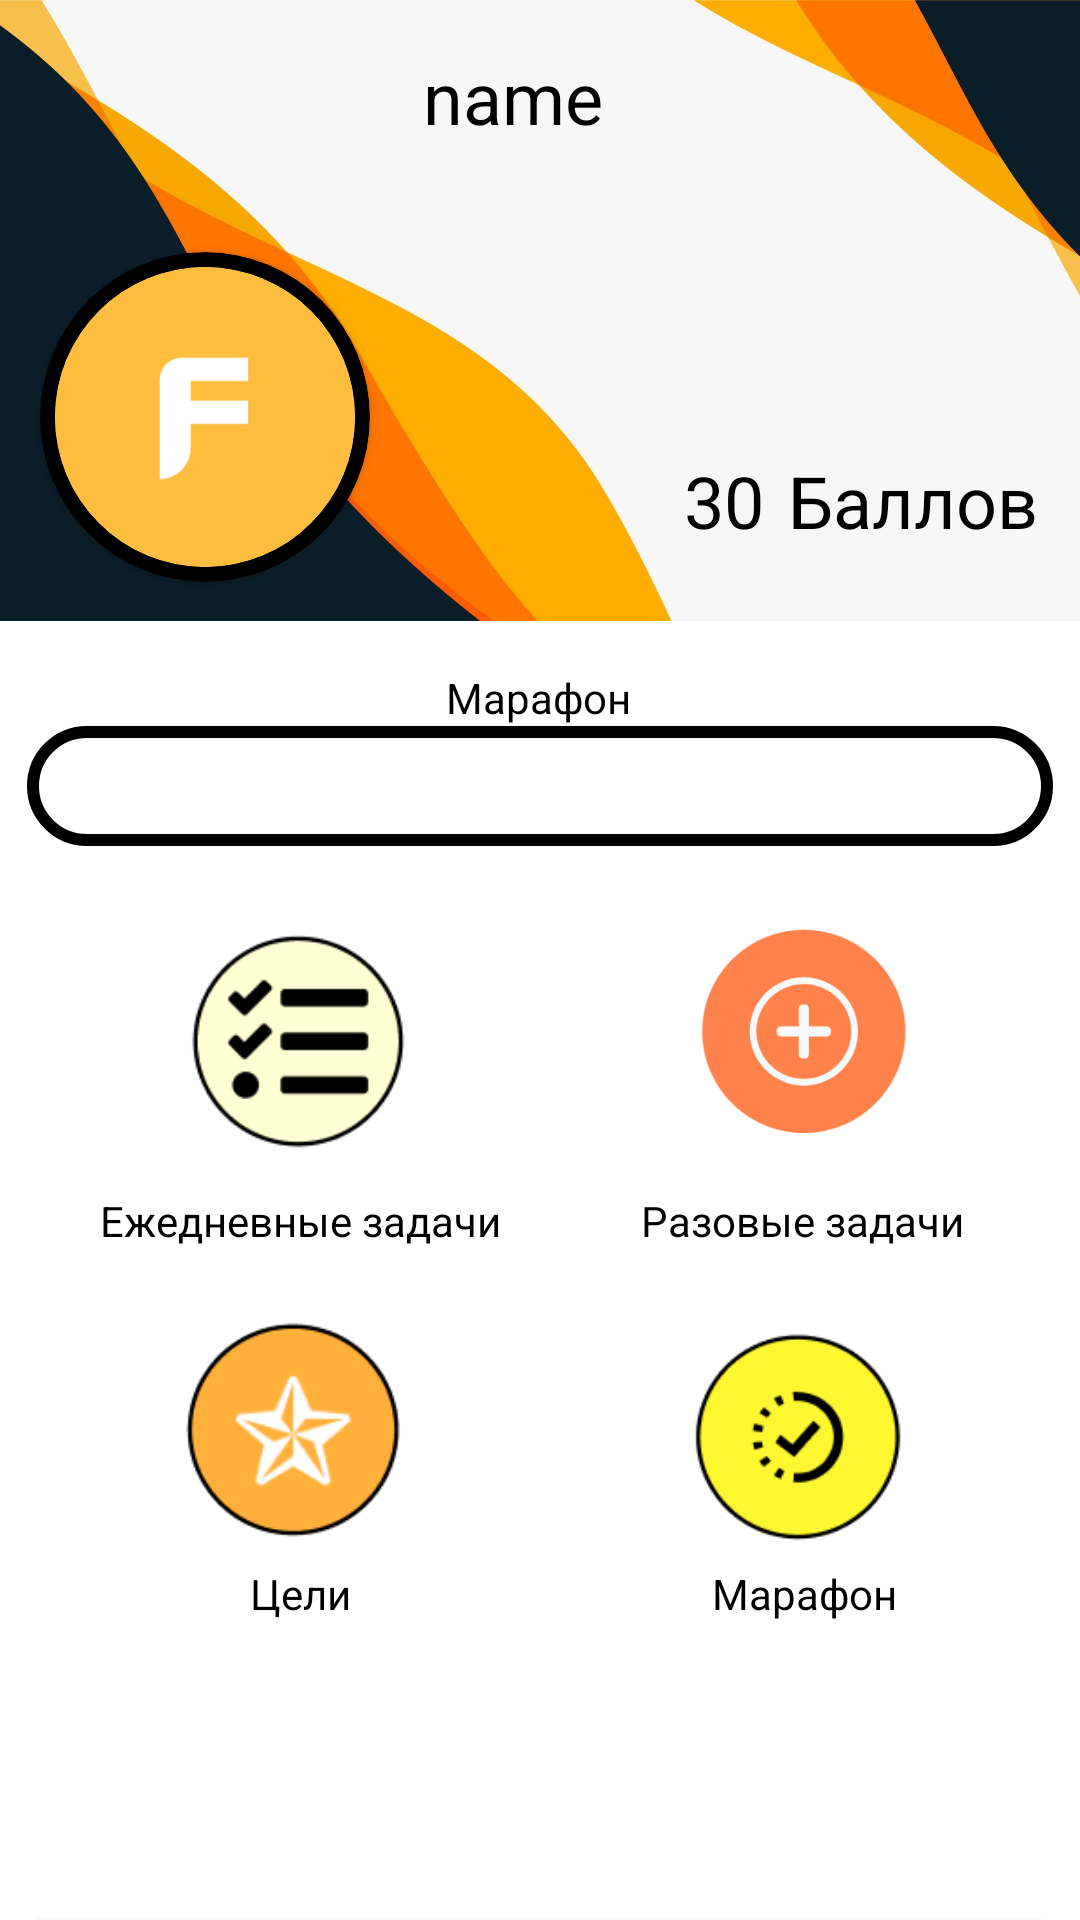

Write the Android layout XML for this screen, with the resource values it uses.
<!-- AndroidManifest.xml: application theme Theme.Family_Task_Tracker -->
<!-- res/layout/activity_parent_account.xml -->
<?xml version="1.0" encoding="utf-8"?>
<androidx.constraintlayout.widget.ConstraintLayout xmlns:android="http://schemas.android.com/apk/res/android"
    xmlns:app="http://schemas.android.com/apk/res-auto"
    xmlns:tools="http://schemas.android.com/tools"
    android:layout_width="match_parent"
    android:layout_height="match_parent"
    android:background="@color/white"
    tools:context=".Parent_account">

    <ImageView
        android:id="@+id/imageView2"
        android:layout_width="match_parent"
        android:layout_height="207dp"
        android:cropToPadding="false"
        android:scaleType="centerCrop"
        app:layout_constraintEnd_toEndOf="parent"
        app:layout_constraintHorizontal_bias="0.0"
        app:layout_constraintStart_toStartOf="parent"
        app:layout_constraintTop_toTopOf="parent"
        app:srcCompat="@drawable/_674326552_catherineasquithgallery_com_p_fon_sero_oranzhevii_foto_105" />

    <androidx.cardview.widget.CardView
        android:id="@+id/cardView"
        android:layout_width="110dp"
        android:layout_height="110dp"
        android:layout_marginTop="84dp"
        app:cardBackgroundColor="@color/black"
        app:cardCornerRadius="245dp"
        app:layout_constraintEnd_toEndOf="parent"
        app:layout_constraintHorizontal_bias="0.053"
        app:layout_constraintStart_toStartOf="@+id/imageView2"
        app:layout_constraintTop_toTopOf="@+id/imageView2">

    </androidx.cardview.widget.CardView>

    <androidx.cardview.widget.CardView
        android:id="@+id/cardView2"
        android:layout_width="100dp"
        android:layout_height="100dp"
        android:layout_gravity="center"
        android:layout_marginStart="5dp"
        android:layout_marginTop="5dp"
        android:layout_marginEnd="5dp"
        app:cardCornerRadius="250dp"
        app:layout_constraintEnd_toEndOf="@+id/cardView"
        app:layout_constraintStart_toStartOf="@+id/cardView"
        app:layout_constraintTop_toTopOf="@+id/cardView">

        <ImageView
            android:id="@+id/avatar"
            android:layout_width="100dp"
            android:layout_height="100dp"
            android:scaleType="centerCrop"
            android:src="@drawable/__2024_06_18_214920" />

    </androidx.cardview.widget.CardView>


    <TextView
        android:id="@+id/nameav"
        android:layout_width="wrap_content"
        android:layout_height="wrap_content"
        android:layout_marginTop="16dp"
        android:text="name"
        android:textColor="#000000"
        android:textSize="24sp"
        app:layout_constraintEnd_toEndOf="@+id/imageView2"
        app:layout_constraintHorizontal_bias="0.47"
        app:layout_constraintStart_toStartOf="@+id/imageView2"
        app:layout_constraintTop_toTopOf="@+id/imageView2" />

    <TextView
        android:id="@+id/nballs"
        android:layout_width="wrap_content"
        android:layout_height="wrap_content"
        android:layout_marginBottom="24dp"
        android:text="30"
        android:textColor="#000000"
        android:textColorLink="#000000"
        android:textSize="24sp"
        app:layout_constraintBottom_toBottomOf="@+id/imageView2"
        app:layout_constraintEnd_toEndOf="parent"
        app:layout_constraintHorizontal_bias="0.684"
        app:layout_constraintStart_toStartOf="@+id/imageView2" />

    <TextView
        android:id="@+id/balls"
        android:layout_width="wrap_content"
        android:layout_height="wrap_content"
        android:layout_marginStart="8dp"
        android:text="Баллов"
        android:textColor="#000000"
        android:textSize="24sp"
        app:layout_constraintStart_toEndOf="@+id/nballs"
        app:layout_constraintTop_toTopOf="@+id/nballs" />

    <androidx.constraintlayout.widget.ConstraintLayout
        android:layout_width="match_parent"
        android:layout_height="0dp"
        app:layout_constraintBottom_toBottomOf="parent"
        app:layout_constraintEnd_toEndOf="parent"
        app:layout_constraintHorizontal_bias="0.0"
        app:layout_constraintStart_toStartOf="parent"
        app:layout_constraintTop_toBottomOf="@+id/imageView2"
        app:layout_constraintVertical_bias="1.0">

        <ImageButton
            android:id="@+id/daily_tasks_btn"
            android:layout_width="100dp"
            android:layout_height="100dp"
            android:background="@color/white"
            android:cropToPadding="false"
            android:scaleType="centerCrop"
            app:layout_constraintBottom_toBottomOf="parent"
            app:layout_constraintEnd_toEndOf="parent"
            app:layout_constraintHorizontal_bias="0.192"
            app:layout_constraintStart_toStartOf="parent"
            app:layout_constraintTop_toBottomOf="@+id/progressBar"
            app:layout_constraintVertical_bias="0.06"
            app:srcCompat="@drawable/__2024_06_20_234352" />


        <Button
            android:id="@+id/active_tasks"
            android:layout_width="344dp"
            android:layout_height="49dp"
            android:layout_marginTop="352dp"
            android:backgroundTint="#FF814B"
            android:text="Активные задачи"
            android:textColor="#FFFFFF"
            android:textSize="18sp"
            app:layout_constraintBottom_toBottomOf="parent"
            app:layout_constraintEnd_toEndOf="parent"
            app:layout_constraintHorizontal_bias="0.477"
            app:layout_constraintStart_toStartOf="parent"
            app:layout_constraintTop_toBottomOf="@+id/progressBar"
            app:layout_constraintVertical_bias="0.0" />

        <ImageButton
            android:id="@+id/raz_zadachi_btn"
            android:layout_width="100dp"
            android:layout_height="100dp"
            android:background="#FFFFFF"
            android:cropToPadding="false"
            android:scaleType="centerCrop"
            app:layout_constraintBottom_toBottomOf="parent"
            app:layout_constraintEnd_toEndOf="parent"
            app:layout_constraintHorizontal_bias="0.836"
            app:layout_constraintStart_toStartOf="parent"
            app:layout_constraintTop_toBottomOf="@+id/progressBar"
            app:layout_constraintVertical_bias="0.06"
            app:srcCompat="@drawable/plus2" />

        <TextView
            android:id="@+id/marafon"
            android:layout_width="wrap_content"
            android:layout_height="wrap_content"
            android:layout_marginTop="16dp"
            android:text="Марафон"
            android:textColor="#000000"
            app:layout_constraintEnd_toEndOf="parent"
            app:layout_constraintHorizontal_bias="0.498"
            app:layout_constraintStart_toStartOf="parent"
            app:layout_constraintTop_toTopOf="parent" />

        <ProgressBar
            android:id="@+id/progressBar"
            style="@style/CustomProgressBar"
            android:layout_width="342dp"
            android:layout_height="wrap_content"
            android:layout_marginStart="4dp"
            android:layout_marginEnd="4dp"
            android:background="@drawable/stroke"
            android:max="100"
            android:scaleY="1"
            app:layout_constraintEnd_toEndOf="parent"
            app:layout_constraintHorizontal_bias="0.491"
            app:layout_constraintStart_toStartOf="parent"
            app:layout_constraintTop_toBottomOf="@+id/marafon" />

        <ImageButton
            android:id="@+id/celi_btn"
            android:layout_width="100dp"
            android:layout_height="100dp"
            android:background="#FFFFFF"
            android:cropToPadding="false"
            android:scaleType="centerCrop"
            app:layout_constraintBottom_toBottomOf="parent"
            app:layout_constraintEnd_toEndOf="@+id/daily_tasks_btn"
            app:layout_constraintHorizontal_bias="0.0"
            app:layout_constraintStart_toStartOf="@+id/daily_tasks_btn"
            app:layout_constraintTop_toBottomOf="@+id/textView3"
            app:layout_constraintVertical_bias="0.107"
            app:srcCompat="@drawable/__2024_06_21_000156" />

        <ImageButton
            android:id="@+id/marafon_btn"
            android:layout_width="100dp"
            android:layout_height="100dp"
            android:background="#FFFFFF"
            android:cropToPadding="false"
            android:scaleType="centerCrop"
            app:layout_constraintBottom_toBottomOf="parent"
            app:layout_constraintEnd_toEndOf="@+id/raz_zadachi_btn"
            app:layout_constraintHorizontal_bias="0.0"
            app:layout_constraintStart_toStartOf="@+id/raz_zadachi_btn"
            app:layout_constraintTop_toBottomOf="@+id/textView4"
            app:layout_constraintVertical_bias="0.107"
            app:srcCompat="@drawable/__2024_06_20_235417" />

        <TextView
            android:id="@+id/textView3"
            android:layout_width="wrap_content"
            android:layout_height="wrap_content"
            android:text="Ежедневные задачи"
            android:textColor="#000000"
            app:layout_constraintEnd_toEndOf="@+id/daily_tasks_btn"
            app:layout_constraintStart_toStartOf="@+id/daily_tasks_btn"
            app:layout_constraintTop_toBottomOf="@+id/daily_tasks_btn" />

        <TextView
            android:id="@+id/textView4"
            android:layout_width="wrap_content"
            android:layout_height="wrap_content"
            android:text="Разовые задачи"
            android:textColor="#000000"
            app:layout_constraintEnd_toEndOf="@+id/raz_zadachi_btn"
            app:layout_constraintStart_toStartOf="@+id/raz_zadachi_btn"
            app:layout_constraintTop_toBottomOf="@+id/raz_zadachi_btn" />

        <TextView
            android:id="@+id/textView5"
            android:layout_width="wrap_content"
            android:layout_height="wrap_content"
            android:layout_marginTop="92dp"
            android:text="Цели"
            android:textColor="#000000"
            app:layout_constraintEnd_toEndOf="@+id/celi_btn"
            app:layout_constraintStart_toStartOf="@+id/celi_btn"
            app:layout_constraintTop_toTopOf="@+id/celi_btn" />

        <TextView
            android:id="@+id/textView6"
            android:layout_width="wrap_content"
            android:layout_height="wrap_content"
            android:layout_marginTop="92dp"
            android:text="Марафон"
            android:textColor="#000000"
            app:layout_constraintEnd_toEndOf="@+id/marafon_btn"
            app:layout_constraintHorizontal_bias="0.526"
            app:layout_constraintStart_toStartOf="@+id/marafon_btn"
            app:layout_constraintTop_toTopOf="@+id/marafon_btn" />

    </androidx.constraintlayout.widget.ConstraintLayout>

</androidx.constraintlayout.widget.ConstraintLayout>
<!-- resources referenced by this layout -->
<resources>
  <color name="black">#FF000000</color>
  <color name="white">#FFFFFFFF</color>
  <!-- drawable _674326552_catherineasquithgallery_com_p_fon_sero_oranzhevii_foto_105: jpg bitmap (drawable, 63673 bytes) -->
  <!-- drawable __2024_06_18_214920: png bitmap (drawable, 1887 bytes) -->
  <!-- drawable __2024_06_20_234352: png bitmap (drawable, 5166 bytes) -->
  <!-- drawable __2024_06_20_235417: png bitmap (drawable, 5639 bytes) -->
  <!-- drawable __2024_06_21_000156: png bitmap (drawable, 6915 bytes) -->
  <!-- drawable plus2: png bitmap (drawable, 9246 bytes) -->
  <!-- drawable stroke (drawable) -->
  <?xml version="1.0" encoding="utf-8"?>
  <shape xmlns:android="http://schemas.android.com/apk/res/android" android:shape="rectangle">
      <corners android:radius="20dp"/>
      <padding android:left="10dp" android:right="10dp" android:top="10dp" android:bottom="10dp"/>
      <stroke android:width="4dp" android:color="@color/black"/>
      <solid android:color="@color/white"/>
  </shape>
  <style name="CustomProgressBar" parent="@android:style/Widget.ProgressBar.Horizontal">
          <item name="android:progressBackgroundTint">@color/white</item>
          <item name="android:progressTint">@color/caral</item>
  
      </style>
  <style name="Theme.Family_Task_Tracker" parent="Base.Theme.Family_Task_Tracker" />
  <color name="caral">#FF7F50</color>
  <style name="Base.Theme.Family_Task_Tracker" parent="Theme.Material3.DayNight.NoActionBar">
          
          
      </style>
</resources>
